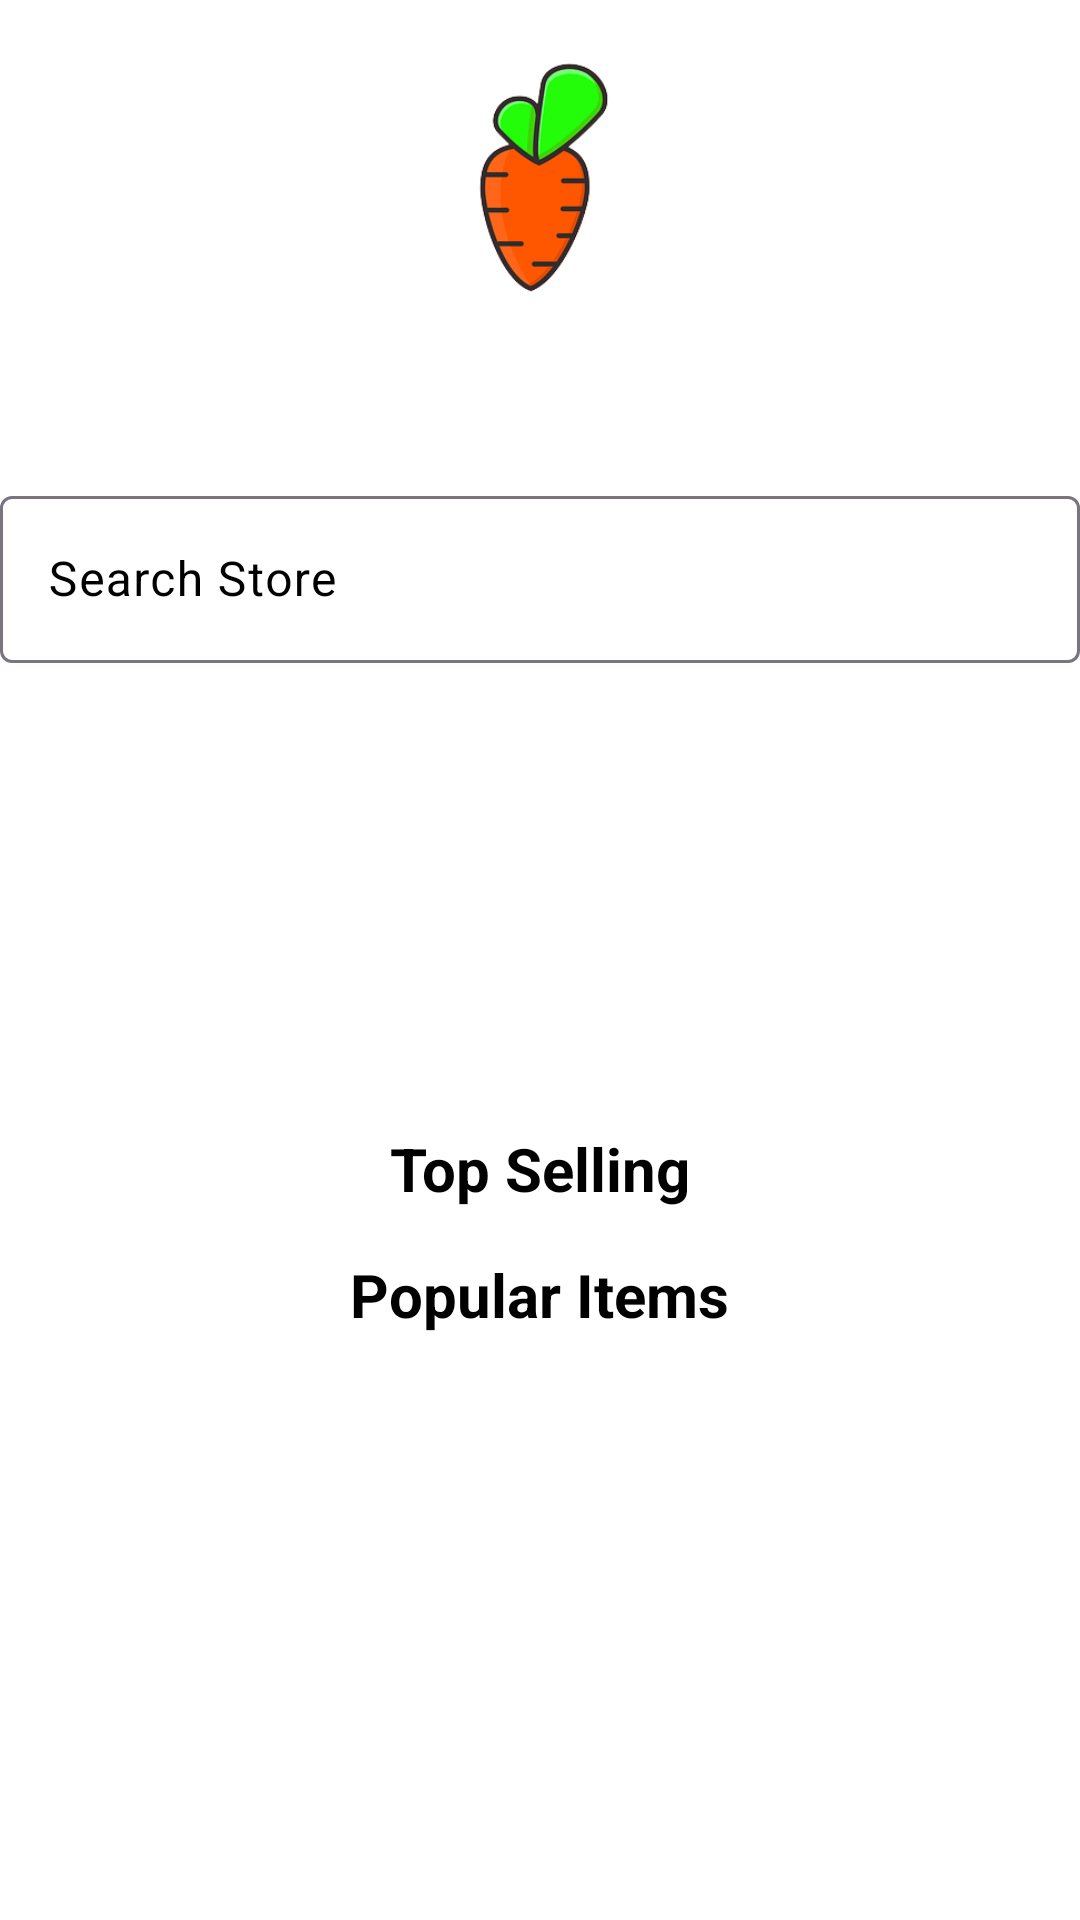

Layout XML and referenced resources for this Android screen:
<!-- AndroidManifest.xml: application theme Theme.Madgroceryproject -->
<!-- res/layout/fragment_main_activity.xml -->
<?xml version="1.0" encoding="utf-8"?>
<LinearLayout xmlns:android="http://schemas.android.com/apk/res/android"

    xmlns:tools="http://schemas.android.com/tools"
    android:layout_width="match_parent"
    android:layout_height="match_parent"
    android:orientation="vertical"
    android:background="@color/white"
    tools:context=".MainActivityFragment">

    <ImageView
        android:layout_width="80sp"
        android:layout_height="80sp"
        android:src="@drawable/carrot"
        android:layout_gravity="center"
        android:layout_marginTop="20sp"
        />
    <LinearLayout

        android:layout_width="wrap_content"
        android:layout_height="wrap_content"
        android:layout_marginTop="20sp"
        android:layout_gravity="center"
        android:orientation="horizontal">
        <ImageView
            android:layout_width="30sp"
            android:layout_height="30sp"
            android:src="@drawable/location_vector"
            android:layout_gravity="start"
            />
        <TextView
            android:layout_width="wrap_content"
            android:layout_height="wrap_content"
            android:textStyle="bold"
            android:textColor="@color/black"
            android:layout_gravity="center"
            android:id="@+id/tvLocation"
            android:textSize="20sp"
            />
    </LinearLayout>
    <com.google.android.material.textfield.TextInputLayout
        android:layout_width="match_parent"
        android:layout_height="wrap_content"
        android:textColorHint="@color/black"
        android:layout_marginTop="10sp">

        <com.google.android.material.textfield.TextInputEditText
            android:layout_width="match_parent"
            android:layout_height="wrap_content"
            android:hint="Search Store"
            android:textColor="@color/black"
            android:drawableStart="@drawable/search_icon"
            android:id="@+id/etSearch"
            android:drawablePadding="8dp"
            android:inputType="text"/>
    </com.google.android.material.textfield.TextInputLayout>
    <androidx.viewpager2.widget.ViewPager2
        android:layout_width="match_parent"
        android:layout_height="150sp"
        android:layout_marginTop="5sp"
        android:id="@+id/vpSlides"

        />

    <ScrollView
        android:layout_width="match_parent"
        android:layout_height="match_parent"
        android:fillViewport="true">
    <LinearLayout
        android:layout_width="match_parent"
        android:layout_height="wrap_content"
        android:orientation="vertical">
        <TextView
        android:layout_width="wrap_content"
        android:layout_height="wrap_content"
        android:text="Top Selling"
        android:textColor="@color/black"
        android:textSize="20sp"
        android:textStyle="bold"
        android:layout_gravity="center"
        android:layout_marginBottom="5sp"
        />


        <androidx.recyclerview.widget.RecyclerView
        android:layout_width="match_parent"
        android:layout_height="wrap_content"
        android:id="@+id/rv1"/>
        <TextView
            android:layout_width="wrap_content"
            android:layout_height="wrap_content"
            android:text="Popular Items"
            android:textColor="@color/black"
            android:textSize="20sp"
            android:textStyle="bold"
            android:layout_gravity="center"
            android:layout_marginBottom="5sp"
            android:layout_marginTop="10sp"
            />
    <androidx.recyclerview.widget.RecyclerView
        android:layout_width="match_parent"
        android:layout_height="wrap_content"
        android:id="@+id/rv2"/>

    </LinearLayout>
    </ScrollView>
    </LinearLayout>
<!-- resources referenced by this layout -->
<resources>
  <color name="black">#FF000000</color>
  <color name="white">#FFFFFFFF</color>
  <!-- drawable carrot: png bitmap (drawable, 18022 bytes) -->
  <style name="Theme.Madgroceryproject" parent="Base.Theme.Madgroceryproject" />
  <style name="Base.Theme.Madgroceryproject" parent="Theme.Material3.DayNight.NoActionBar">
          
          
      </style>
</resources>
